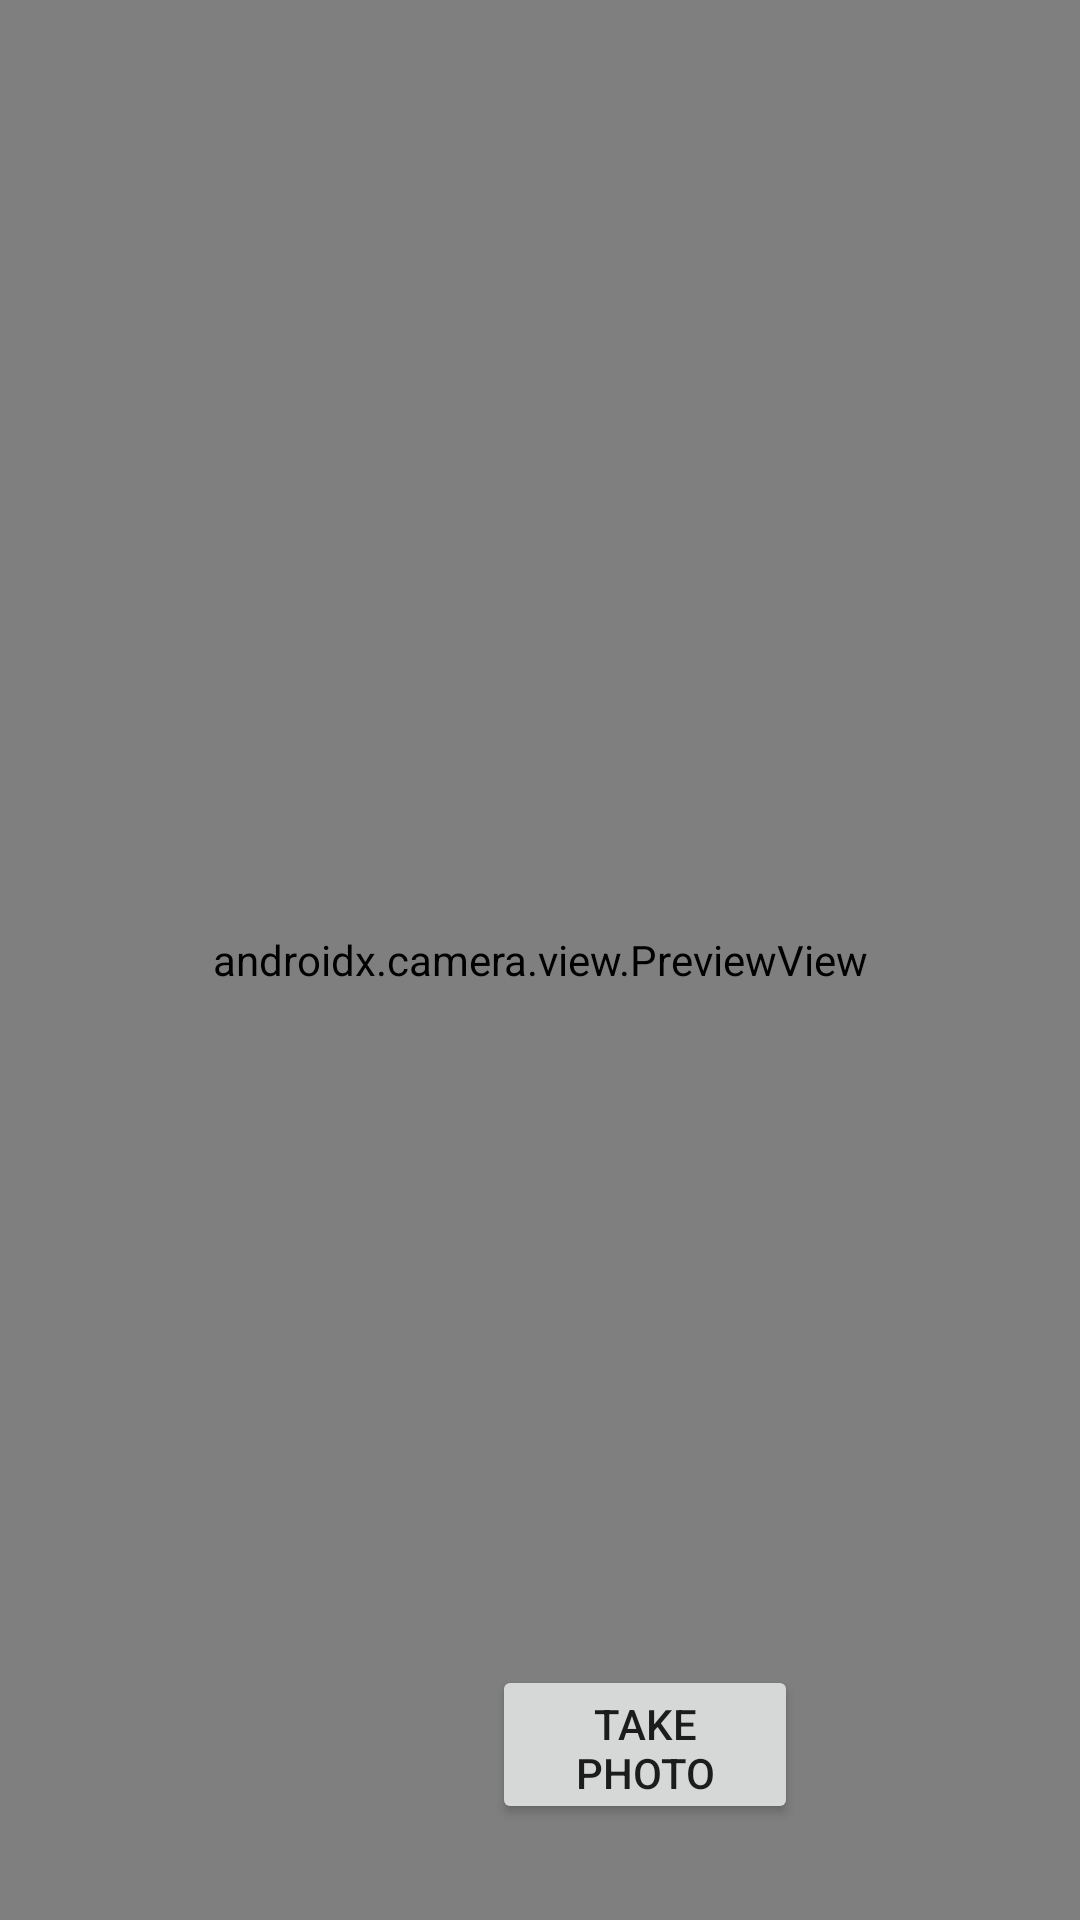

Produce the Android XML layout that renders to this screen, including the resource entries it uses.
<!-- AndroidManifest.xml: application theme Theme.CameraHDX -->
<!-- res/layout/activity_main.xml -->
<?xml version="1.0" encoding="utf-8"?>
<androidx.constraintlayout.widget.ConstraintLayout xmlns:android="http://schemas.android.com/apk/res/android"
    xmlns:app="http://schemas.android.com/apk/res-auto"
    xmlns:tools="http://schemas.android.com/tools"
    android:layout_width="match_parent"
    android:layout_height="match_parent"
    tools:context=".MainActivity">


    <Button
        android:id="@+id/btnTakePhoto"
        android:layout_width="102dp"
        android:layout_height="53dp"
        android:layout_marginStart="70dp"
        android:layout_marginBottom="32dp"
        android:text="Take photo"
        app:layout_constraintBottom_toBottomOf="parent"
        app:layout_constraintEnd_toEndOf="parent"
        app:layout_constraintStart_toStartOf="parent" />

    <ImageView
        android:id="@+id/imageViewSmall"
        android:layout_width="74dp"
        android:layout_height="62dp"
        android:layout_marginTop="600dp"
        android:visibility="visible"
        app:layout_constraintBottom_toBottomOf="parent"
        app:layout_constraintEnd_toStartOf="@+id/btnTakePhoto"
        app:layout_constraintStart_toStartOf="parent"
        app:layout_constraintTop_toTopOf="parent"
        tools:srcCompat="@tools:sample/avatars"
        tools:visibility="visible" />

    <androidx.camera.view.PreviewView
        android:id="@+id/viewFinder"
        android:layout_width="match_parent"
        android:layout_height="match_parent"
        android:visibility="visible"
        tools:layout_editor_absoluteX="0dp"
        tools:layout_editor_absoluteY="0dp">

    </androidx.camera.view.PreviewView>

</androidx.constraintlayout.widget.ConstraintLayout>
<!-- resources referenced by this layout -->
<resources>
  <style name="Theme.CameraHDX" parent="Theme.MaterialComponents.DayNight.DarkActionBar">
          
          <item name="colorPrimary">@color/purple_500</item>
          <item name="colorPrimaryVariant">@color/purple_700</item>
          <item name="colorOnPrimary">@color/white</item>
          
          <item name="colorSecondary">@color/teal_200</item>
          <item name="colorSecondaryVariant">@color/teal_700</item>
          <item name="colorOnSecondary">@color/black</item>
          
          <item name="android:statusBarColor" tools:targetApi="l">?attr/colorPrimaryVariant</item>
          
      </style>
  <!-- not gathered from this repository: default colours our renderer supplied (Android Studio template values) -->
  <color name="purple_500">#FF6200EE</color>
  <color name="purple_700">#FF3700B3</color>
  <color name="teal_200">#FF03DAC5</color>
  <color name="teal_700">#FF018786</color>
  <color name="black">#FF000000</color>
  <color name="white">#FFFFFFFF</color>
</resources>
